Photos from the image-classification dataset "split" in the GitHub repository Jeyaditya/1000406_Jeyaditya_AIY2_Machine_learning_Fall_detector_FA2. Its 5 classes are: fall, normal, sitting, standing, walking.

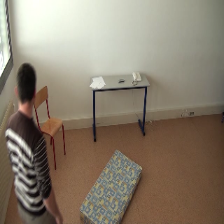
Label: normal

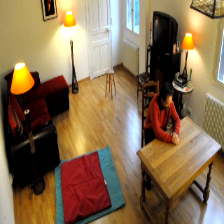
Label: fall

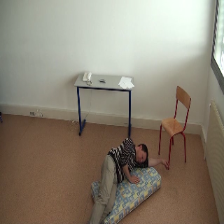
Label: fall

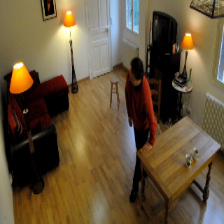
Label: standing

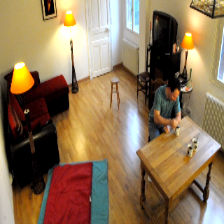
Label: sitting

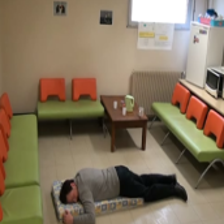
Label: normal
